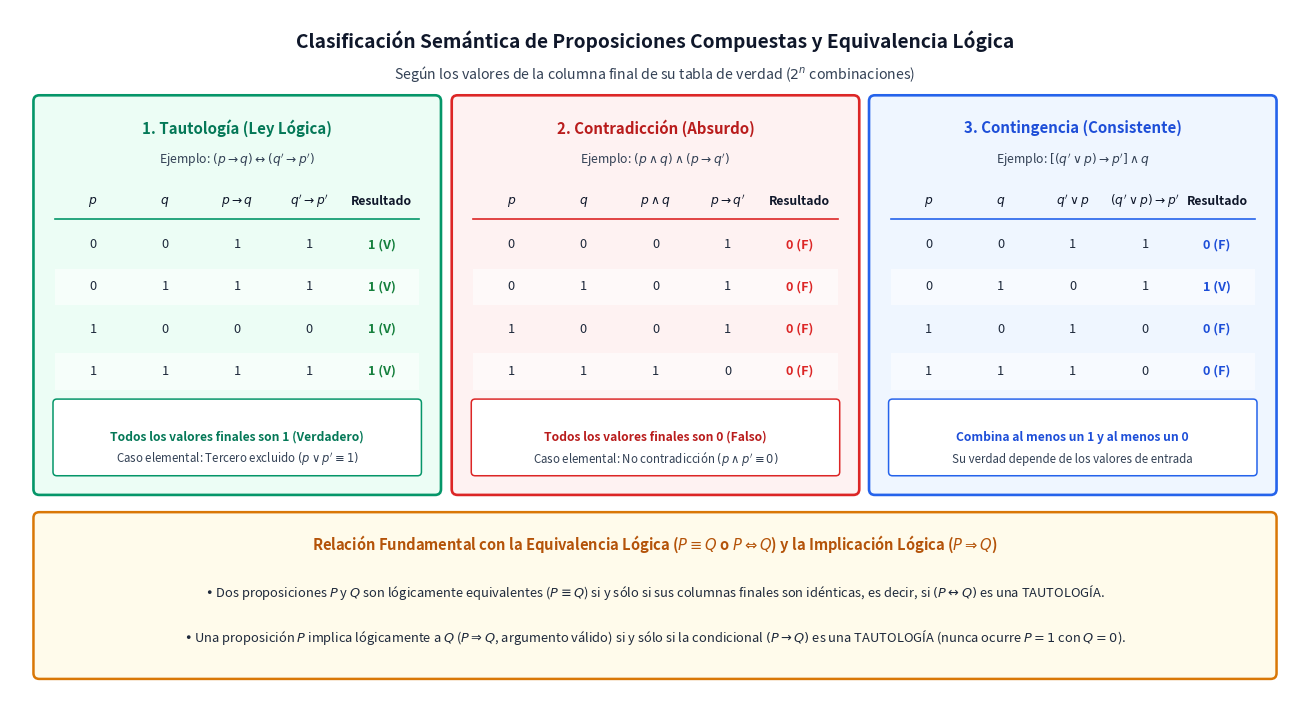

Python code for this plot: (Note: this script raises an exception after producing the figure.)
import os
import matplotlib.pyplot as plt
import matplotlib.patches as patches


def draw_panel(ax, x, y, w, h, title, subtitle, headers, rows, footer, bg, border, title_col, badge_col):
    rect = patches.FancyBboxPatch(
        (x, y), w, h,
        boxstyle="round,pad=0.06",
        facecolor=bg, edgecolor=border, linewidth=1.9
    )
    ax.add_patch(rect)

    ax.text(x + w / 2, y + h - 0.28, title, ha='center', va='center', fontsize=10.8, fontweight='bold', color=title_col)
    ax.text(x + w / 2, y + h - 0.62, subtitle, ha='center', va='center', fontsize=8.8, color='#334155')

    # Table header
    n_cols = len(headers)
    col_w = (w - 0.36) / n_cols
    col_x = [x + 0.18 + col_w * (i + 0.5) for i in range(n_cols)]

    header_y = y + h - 1.05
    ax.plot([x + 0.16, x + w - 0.16], [header_y - 0.18, header_y - 0.18], color=border, linewidth=1.2)
    for cx, h_txt in zip(col_x, headers):
        ax.text(cx, header_y, h_txt, ha='center', va='center', fontsize=8.8, fontweight='bold', color='#0f172a')

    # Rows
    start_y = header_y - 0.45
    step_y = 0.44
    for r_i, row in enumerate(rows):
        ry = start_y - r_i * step_y
        if r_i % 2 == 1:
            band = patches.Rectangle((x + 0.16, ry - 0.19), w - 0.32, 0.38, facecolor='#ffffff', alpha=0.55, edgecolor='none')
            ax.add_patch(band)
        for c_i, (cx, val) in enumerate(zip(col_x, row)):
            is_last = (c_i == n_cols - 1)
            col = badge_col if is_last else '#1e293b'
            wt = 'bold' if is_last else 'normal'
            ax.text(cx, ry, val, ha='center', va='center', fontsize=9.2, fontweight=wt, color=col)

    # Footer box
    foot_rect = patches.FancyBboxPatch(
        (x + 0.18, y + 0.18), w - 0.36, 0.72,
        boxstyle="round,pad=0.04",
        facecolor='#ffffff', edgecolor=border, linewidth=1.1
    )
    ax.add_patch(foot_rect)
    ax.text(x + w / 2, y + 0.54, footer[0], ha='center', va='center', fontsize=8.7, fontweight='bold', color=title_col)
    ax.text(x + w / 2, y + 0.31, footer[1], ha='center', va='center', fontsize=8.3, color='#334155')


def main():
    fig, ax = plt.subplots(figsize=(13.2, 7.2), dpi=180)
    ax.set_xlim(0, 13.2)
    ax.set_ylim(0, 7.2)
    ax.axis('off')

    ax.text(
        6.6, 6.88,
        "Clasificación Semántica de Proposiciones Compuestas y Equivalencia Lógica",
        ha='center', va='center', fontsize=13.8, fontweight='bold', color='#0f172a'
    )
    ax.text(
        6.6, 6.53,
        r"Según los valores de la columna final de su tabla de verdad ($2^n$ combinaciones)",
        ha='center', va='center', fontsize=10.2, color='#334155'
    )

    # 1. Tautology
    draw_panel(
        ax, 0.3, 2.2, 4.05, 4.05,
        "1. Tautología (Ley Lógica)",
        r"Ejemplo: $(p \rightarrow q) \leftrightarrow (q' \rightarrow p')$",
        [r"$p$", r"$q$", r"$p \rightarrow q$", r"$q' \rightarrow p'$", "Resultado"],
        [
            ["0", "0", "1", "1", "1 (V)"],
            ["0", "1", "1", "1", "1 (V)"],
            ["1", "0", "0", "0", "1 (V)"],
            ["1", "1", "1", "1", "1 (V)"],
        ],
        [
            "Todos los valores finales son 1 (Verdadero)",
            r"Caso elemental: Tercero excluido $(p \vee p' \equiv 1)$"
        ],
        '#ecfdf5', '#059669', '#047857', '#15803d'
    )

    # 2. Contradiction
    draw_panel(
        ax, 4.58, 2.2, 4.05, 4.05,
        "2. Contradicción (Absurdo)",
        r"Ejemplo: $(p \wedge q) \wedge (p \rightarrow q')$",
        [r"$p$", r"$q$", r"$p \wedge q$", r"$p \rightarrow q'$", "Resultado"],
        [
            ["0", "0", "0", "1", "0 (F)"],
            ["0", "1", "0", "1", "0 (F)"],
            ["1", "0", "0", "1", "0 (F)"],
            ["1", "1", "1", "0", "0 (F)"],
        ],
        [
            "Todos los valores finales son 0 (Falso)",
            r"Caso elemental: No contradicción $(p \wedge p' \equiv 0)$"
        ],
        '#fef2f2', '#dc2626', '#b91c1c', '#dc2626'
    )

    # 3. Contingency
    draw_panel(
        ax, 8.85, 2.2, 4.05, 4.05,
        "3. Contingencia (Consistente)",
        r"Ejemplo: $[(q' \vee p) \rightarrow p'] \wedge q$",
        [r"$p$", r"$q$", r"$q' \vee p$", r"$(q' \vee p)\rightarrow p'$", "Resultado"],
        [
            ["0", "0", "1", "1", "0 (F)"],
            ["0", "1", "0", "1", "1 (V)"],
            ["1", "0", "1", "0", "0 (F)"],
            ["1", "1", "1", "0", "0 (F)"],
        ],
        [
            "Combina al menos un 1 y al menos un 0",
            "Su verdad depende de los valores de entrada"
        ],
        '#eff6ff', '#2563eb', '#1d4ed8', '#1d4ed8'
    )

    # Bottom banner: Logical Equivalence & Implication connection
    bot = patches.FancyBboxPatch(
        (0.3, 0.28), 12.6, 1.62,
        boxstyle="round,pad=0.06",
        facecolor='#fffbeb', edgecolor='#d97706', linewidth=1.8
    )
    ax.add_patch(bot)
    ax.text(
        6.6, 1.62,
        r"Relación Fundamental con la Equivalencia Lógica ($P \equiv Q$ o $P \Leftrightarrow Q$) y la Implicación Lógica ($P \Rightarrow Q$)",
        ha='center', va='center', fontsize=10.6, fontweight='bold', color='#b45309'
    )
    ax.text(
        6.6, 1.12,
        r"• Dos proposiciones $P$ y $Q$ son lógicamente equivalentes ($P \equiv Q$) si y sólo si sus columnas finales son idénticas, es decir, si $(P \leftrightarrow Q)$ es una TAUTOLOGÍA.",
        ha='center', va='center', fontsize=9.3, color='#1e293b'
    )
    ax.text(
        6.6, 0.65,
        r"• Una proposición $P$ implica lógicamente a $Q$ ($P \Rightarrow Q$, argumento válido) si y sólo si la condicional $(P \rightarrow Q)$ es una TAUTOLOGÍA (nunca ocurre $P=1$ con $Q=0$).",
        ha='center', va='center', fontsize=9.3, color='#1e293b'
    )

    plt.tight_layout()
    out_path = os.path.join(os.path.dirname(os.path.abspath(__file__)), "clasificacion-proposiciones-tautologia-contradiccion-contingencia.png")
    plt.savefig(out_path, dpi=180, bbox_inches='tight', facecolor='white')
    plt.close()


if __name__ == "__main__":
    main()
